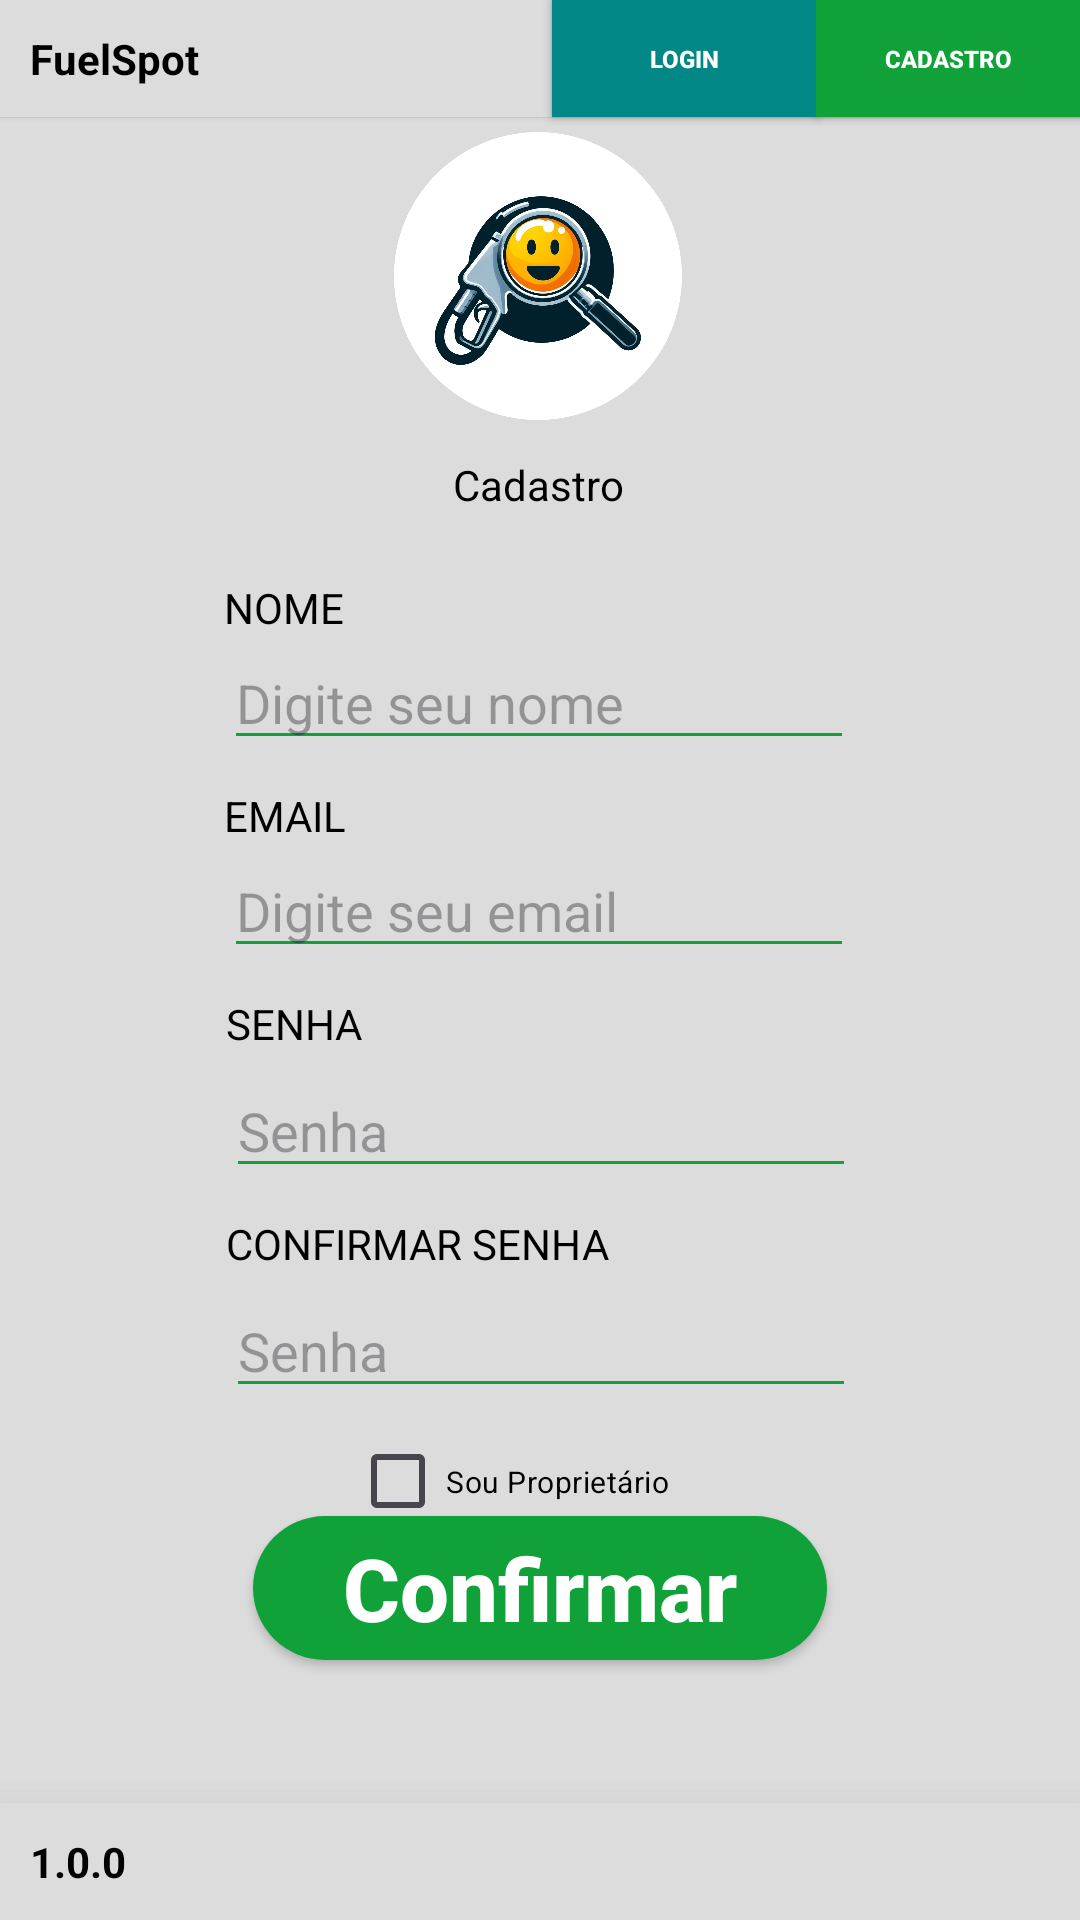

Write the Android layout XML for this screen, with the resource values it uses.
<!-- AndroidManifest.xml: application theme Theme.FuelSpot -->
<!-- res/layout/activity_register.xml -->
<?xml version="1.0" encoding="utf-8"?>
<androidx.constraintlayout.widget.ConstraintLayout xmlns:android="http://schemas.android.com/apk/res/android"
    xmlns:app="http://schemas.android.com/apk/res-auto"
    xmlns:tools="http://schemas.android.com/tools"
    android:layout_width="match_parent"
    android:layout_height="match_parent"
    android:background="@color/grayBG"
    tools:context="com.nf.fuelspot.ui.activity.RegisterActivity">

    <include
        android:id="@+id/include"
        layout="@layout/header_layout" />

    <include
        layout="@layout/version_layout"
        tools:layout_editor_absoluteX="0dp"
        tools:layout_editor_absoluteY="0dp" />

    <ImageView
        android:id="@+id/appIcon"
        android:layout_width="96dp"
        android:layout_height="96dp"
        android:layout_marginTop="44dp"
        android:contentDescription="Ícone do aplicativo"
        android:src="@drawable/fuespotlogo"
        app:layout_constraintEnd_toEndOf="parent"
        app:layout_constraintHorizontal_bias="0.498"
        app:layout_constraintStart_toStartOf="parent"
        app:layout_constraintTop_toTopOf="parent" />

    <TextView
        android:id="@+id/login_LoginText"
        android:layout_width="wrap_content"
        android:layout_height="wrap_content"
        android:layout_marginTop="12dp"
        android:text="@string/cadastroText"
        android:textColor="@color/black"

        app:layout_constraintBottom_toBottomOf="@+id/login_emailText"
        app:layout_constraintEnd_toEndOf="parent"
        app:layout_constraintHorizontal_bias="0.498"
        app:layout_constraintStart_toStartOf="parent"
        app:layout_constraintTop_toBottomOf="@+id/appIcon"
        app:layout_constraintVertical_bias="0.035" />



    <TextView
        android:id="@+id/register_nameText"
        android:layout_width="0dp"
        android:layout_height="wrap_content"
        android:text="@string/nomeLabel"
        android:textAllCaps="true"

        android:textColor="@color/black"
        app:layout_constraintBottom_toTopOf="@+id/register_nome"
        app:layout_constraintEnd_toEndOf="@+id/register_nome"
        app:layout_constraintHorizontal_bias="0.0"
        app:layout_constraintStart_toStartOf="@+id/register_nome" />

    <EditText
        android:id="@+id/register_nome"
        android:layout_width="wrap_content"
        android:layout_height="wrap_content"
        android:layout_marginTop="72dp"
        android:backgroundTint="@color/green"
        android:ems="10"
        android:hint="Digite seu nome"
        android:inputType="textPersonName"
        android:textColor="#A9A9A9"
        app:layout_constraintEnd_toEndOf="parent"
        app:layout_constraintHorizontal_bias="0.497"
        app:layout_constraintStart_toStartOf="parent"
        app:layout_constraintTop_toBottomOf="@+id/appIcon" />

    
    <TextView
        android:id="@+id/register_emailText"
        android:layout_width="0dp"
        android:layout_height="wrap_content"
        android:text="@string/emailLabel"
        android:textAllCaps="true"

        android:textColor="@color/black"
        app:layout_constraintBottom_toTopOf="@+id/register_emailLogin"
        app:layout_constraintEnd_toEndOf="@+id/register_emailLogin"
        app:layout_constraintHorizontal_bias="0.0"
        app:layout_constraintStart_toStartOf="@+id/register_emailLogin"
        tools:layout_editor_absoluteX="101dp" />

    <EditText
        android:id="@+id/register_emailLogin"
        android:layout_width="wrap_content"
        android:layout_height="wrap_content"
        android:layout_marginTop="28dp"
        android:backgroundTint="@color/green"
        android:ems="10"
        android:hint="Digite seu email"
        android:inputType="textEmailAddress"
        android:textColor="#A9A9A9"
        app:layout_constraintEnd_toEndOf="parent"
        app:layout_constraintHorizontal_bias="0.497"
        app:layout_constraintStart_toStartOf="parent"
        app:layout_constraintTop_toBottomOf="@+id/register_nome" />

    

    <TextView
        android:id="@+id/register_senhaText"
        android:layout_width="0dp"
        android:layout_height="wrap_content"
        android:layout_marginBottom="4dp"
        android:text="@string/senhaLabel"
        android:textAllCaps="true"
        android:textColor="@color/black"
        app:layout_constraintBottom_toTopOf="@+id/register_password"
        app:layout_constraintEnd_toEndOf="@+id/register_password"
        app:layout_constraintStart_toStartOf="@+id/register_password"
        />

    <EditText
        android:id="@+id/register_password"
        android:layout_width="wrap_content"
        android:layout_height="wrap_content"
        android:layout_marginTop="32dp"
        android:backgroundTint="@color/green"
        android:ems="10"
        android:hint="@string/hintSenha"
        android:inputType="textPassword"
        android:textColor="#A9A9A9"
        app:layout_constraintEnd_toEndOf="parent"
        app:layout_constraintHorizontal_bias="0.502"
        app:layout_constraintStart_toStartOf="parent"
        app:layout_constraintTop_toBottomOf="@+id/register_emailLogin" />

    
    <TextView
        android:id="@+id/register_confirmarSenhaText"
        android:layout_width="0dp"
        android:layout_height="wrap_content"
        android:layout_marginBottom="4dp"
        android:text="@string/confirmarSenhaLabel"
        android:textAllCaps="true"
        android:textColor="@color/black"
        app:layout_constraintBottom_toTopOf="@+id/register_confirmPassword"
        app:layout_constraintEnd_toEndOf="@+id/register_confirmPassword"
        app:layout_constraintStart_toStartOf="@+id/register_confirmPassword"
        />

    <EditText
        android:id="@+id/register_confirmPassword"
        android:layout_width="wrap_content"
        android:layout_height="wrap_content"
        android:layout_marginTop="32dp"
        android:backgroundTint="@color/green"
        android:ems="10"
        android:hint="@string/hintSenha"
        android:inputType="textPassword"
        android:textColor="#A9A9A9"
        app:layout_constraintEnd_toEndOf="parent"
        app:layout_constraintHorizontal_bias="0.502"
        app:layout_constraintStart_toStartOf="parent"
        app:layout_constraintTop_toBottomOf="@+id/register_password" />

    

    <CheckBox
        android:id="@+id/checkbox_meat"
        android:layout_width="127dp"
        android:layout_height="41dp"
        android:layout_marginTop="4dp"
        android:text="@string/souProprietarioLabel"
        android:textColor="@color/black"

        android:textSize="10dp"
        app:layout_constraintEnd_toEndOf="parent"
        app:layout_constraintStart_toStartOf="parent"
        app:layout_constraintTop_toBottomOf="@+id/register_confirmPassword" />

    
    <TextView
        android:id="@+id/register_addPostoText"
        android:layout_width="wrap_content"
        android:layout_height="wrap_content"
        android:text="@string/addPostoLabel"
        android:textAllCaps="true"
        android:textColor="@color/black"
        android:visibility="gone"
        app:layout_constraintBottom_toBottomOf="@+id/include"
        app:layout_constraintEnd_toEndOf="parent"
        app:layout_constraintHorizontal_bias="0.498"
        app:layout_constraintStart_toStartOf="parent"
        app:layout_constraintTop_toBottomOf="@+id/register_confirmPassword"
        app:layout_constraintVertical_bias="0.197" />

    <TextView
        android:id="@+id/register_addPostoButton"
        android:layout_width="36dp"
        android:layout_height="36dp"
        android:layout_marginTop="8dp"
        android:background="@drawable/square_marked"
        android:textColor="@color/black"
        android:visibility="gone"
        app:layout_constraintBottom_toBottomOf="parent"
        app:layout_constraintEnd_toEndOf="parent"
        app:layout_constraintStart_toStartOf="parent"
        app:layout_constraintTop_toBottomOf="@+id/register_addPostoText"
        app:layout_constraintVertical_bias="0.0" />

    
    <androidx.appcompat.widget.AppCompatButton
        android:id="@+id/login_loginButton"
        android:layout_width="wrap_content"
        android:layout_height="wrap_content"
        android:layout_marginBottom="96dp"
        android:background="@drawable/button"
        android:paddingStart="30dp"
        android:paddingEnd="30dp"
        android:text="@string/confirmarText"
        android:textAllCaps="false"

        android:textColor="#FFFFFF"
        android:textSize="29sp"
        android:textStyle="bold"
        app:layout_constraintBottom_toBottomOf="parent"
        app:layout_constraintEnd_toEndOf="parent"
        app:layout_constraintStart_toStartOf="parent"
        app:layout_constraintTop_toBottomOf="@+id/checkbox_meat" />

</androidx.constraintlayout.widget.ConstraintLayout>
<!-- res/layout/header_layout.xml (included above) -->
<androidx.constraintlayout.widget.ConstraintLayout xmlns:android="http://schemas.android.com/apk/res/android"
    xmlns:app="http://schemas.android.com/apk/res-auto"
    xmlns:tools="http://schemas.android.com/tools"
    android:layout_width="match_parent"
    android:layout_height="match_parent">

    <TextView
        android:id="@+id/appTittle"
        android:layout_width="0dp"
        android:layout_height="wrap_content"
        android:background="@drawable/border"
        android:elevation="1dp"
        android:padding="10dp"
        android:shadowColor="#000"
        android:text="@string/app_name"
        android:textColor="@color/black"
        android:textStyle="bold"
        app:layout_constraintBottom_toBottomOf="parent"
        app:layout_constraintEnd_toEndOf="parent"
        app:layout_constraintHorizontal_bias="0.0"
        app:layout_constraintStart_toStartOf="parent"
        app:layout_constraintTop_toTopOf="parent"
        app:layout_constraintVertical_bias="0.0" />


    

    <androidx.appcompat.widget.AppCompatButton
        android:id="@+id/bt_signOut"
        android:layout_width="wrap_content"
        android:layout_height="0dp"
        android:background="@android:color/system_accent2_500"
        android:gravity="center"
        android:paddingStart="15dp"
        android:paddingEnd="15dp"
        android:text="@string/sairText"
        android:textAllCaps="true"
        android:textColor="#FFF"
        android:textSize="8sp"
        android:textStyle="bold"
        app:layout_constraintBottom_toBottomOf="@+id/appTittle"
        app:layout_constraintEnd_toEndOf="parent"
        app:layout_constraintHorizontal_bias="1.0"
        app:layout_constraintStart_toStartOf="parent"
        app:layout_constraintTop_toTopOf="@+id/appTittle"
        app:layout_constraintVertical_bias="0.0" />

    

    <androidx.appcompat.widget.AppCompatButton
        android:id="@+id/profileButton"
        android:layout_width="wrap_content"
        android:layout_height="0dp"
        android:background="@color/green"
        android:paddingStart="15dp"
        android:paddingEnd="15dp"
        android:text="@string/profileText"
        android:textAllCaps="true"
        android:textColor="#FFF"
        android:textSize="8sp"
        android:textStyle="bold"
        android:gravity="center"
        app:layout_constraintBottom_toBottomOf="@+id/appTittle"
        app:layout_constraintEnd_toEndOf="parent"
        app:layout_constraintHorizontal_bias="1.0"
        app:layout_constraintStart_toStartOf="parent"
        app:layout_constraintEnd_toStartOf="@+id/bt_signOut"
        app:layout_constraintTop_toTopOf="@+id/appTittle"
        app:layout_constraintVertical_bias="0.0" />

    

    <androidx.appcompat.widget.AppCompatButton
        android:id="@+id/registerButton"
        android:layout_width="wrap_content"
        android:layout_height="0dp"
        android:background="@color/green"
        android:paddingStart="15dp"
        android:paddingEnd="15dp"
        android:text="@string/cadastroText"
        android:textAllCaps="true"

        android:textColor="#FFF"
        android:textSize="8sp"
        android:textStyle="bold"
        app:layout_constraintBottom_toBottomOf="@+id/appTittle"
        app:layout_constraintEnd_toEndOf="parent"
        app:layout_constraintHorizontal_bias="1.0"
        app:layout_constraintStart_toStartOf="parent"
        app:layout_constraintTop_toTopOf="@+id/appTittle"
        app:layout_constraintVertical_bias="0.0" />

    

    <androidx.appcompat.widget.AppCompatButton
        android:id="@+id/loginButton"
        android:layout_width="wrap_content"
        android:layout_height="0dp"
        android:background="@color/design_default_color_secondary_variant"
        android:paddingStart="15dp"
        android:paddingEnd="15dp"
        android:text="@string/loginText"
        android:textAllCaps="true"
        android:textColor="#FFF"


        android:textSize="8sp"
        android:textStyle="bold"
        app:layout_constraintBottom_toBottomOf="@+id/appTittle"
        app:layout_constraintEnd_toStartOf="@+id/registerButton"
        app:layout_constraintHorizontal_bias="1.0"
        app:layout_constraintStart_toStartOf="parent"
        app:layout_constraintTop_toTopOf="@+id/appTittle"
        app:layout_constraintVertical_bias="0.0" />
</androidx.constraintlayout.widget.ConstraintLayout>
<!-- res/layout/version_layout.xml (included above) -->
<?xml version="1.0" encoding="utf-8"?>
<androidx.constraintlayout.widget.ConstraintLayout xmlns:android="http://schemas.android.com/apk/res/android"
    xmlns:app="http://schemas.android.com/apk/res-auto"
    xmlns:tools="http://schemas.android.com/tools"
    android:layout_width="match_parent"
    android:layout_height="match_parent">

    <TextView
        android:id="@+id/appVersion"
        android:layout_width="0dp"
        android:layout_height="wrap_content"
        android:background="@drawable/border"
        android:elevation="20dp"
        android:padding="10dp"
        android:textColor="@color/black"

        android:shadowColor="#000"
        android:text="@string/app_version"
        android:textStyle="bold"
        app:layout_constraintBottom_toBottomOf="parent"
        app:layout_constraintEnd_toEndOf="parent"
        app:layout_constraintHorizontal_bias="0.0"
        app:layout_constraintStart_toStartOf="parent"
        app:layout_constraintTop_toTopOf="parent"
        app:layout_constraintVertical_bias="1.0" />

</androidx.constraintlayout.widget.ConstraintLayout>
<!-- resources referenced by this layout -->
<resources>
  <color name="black">#FF000000</color>
  <color name="grayBG">#DCDCDC</color>
  <color name="green">#10A139</color>
  <!-- drawable border (drawable) -->
  <?xml version="1.0" encoding="utf-8"?>
  <shape xmlns:android="http://schemas.android.com/apk/res/android">
      <solid android:color="#dcdcdc"></solid>
  </shape>
  <!-- drawable button (drawable) -->
  <selector xmlns:android="http://schemas.android.com/apk/res/android">
      <item>
          <shape>
              <solid android:color="@color/green"></solid>
              <corners android:radius="25dp" />
          </shape>
      </item>
  </selector>
  <!-- drawable fuespotlogo: png bitmap (drawable, 435268 bytes) -->
  <!-- drawable square_marked (drawable) -->
  <layer-list xmlns:android="http://schemas.android.com/apk/res/android">
      
      <item>
          <shape android:shape="rectangle">
              <size android:width="40dp" android:height="40dp" />
              <stroke android:color="#000000" android:width="1dp" />
              <corners android:radius="4dp" />
  
          </shape>
      </item>
  
      
      <item android:top="10dp" android:left="10dp" android:right="10dp" android:bottom="10dp">
  
      <shape android:shape="line">
              <stroke android:color="#000" android:width="4dp" /> 
              <size android:width="10dp" android:height="2dp" /> 
          </shape>
      </item>
  
      
      <item android:top="10dp" android:left="10dp" android:right="10dp" android:bottom="10dp">
  
      <rotate android:fromDegrees="90">
              <shape android:shape="line">
                  <stroke android:color="#000" android:width="4dp" /> 
                  <size android:width="10dp" android:height="4dp" /> 
              </shape>
          </rotate>
      </item>
  </layer-list>
  <string name="addPostoLabel">Adicionar Posto</string>
  <string name="app_name">FuelSpot</string>
  <string name="app_version">1.0.0</string>
  <string name="cadastroText">Cadastro</string>
  <string name="confirmarSenhaLabel">Confirmar Senha</string>
  <string name="confirmarText">Confirmar</string>
  <string name="emailLabel">Email</string>
  <string name="hintSenha">Senha</string>
  <string name="loginText">Login</string>
  <string name="nomeLabel">Nome</string>
  <string name="profileText">Perfil</string>
  <string name="sairText">Sair</string>
  <string name="senhaLabel">Senha</string>
  <string name="souProprietarioLabel">Sou Proprietário</string>
  <style name="Theme.FuelSpot" parent="Base.Theme.FuelSpot" />
  <style name="Base.Theme.FuelSpot" parent="Theme.Material3.DayNight.NoActionBar">
          
          
          <item name="android:statusBarColor">@color/grayBG</item>
          <item name="android:windowLightStatusBar">true</item>
      </style>
</resources>
